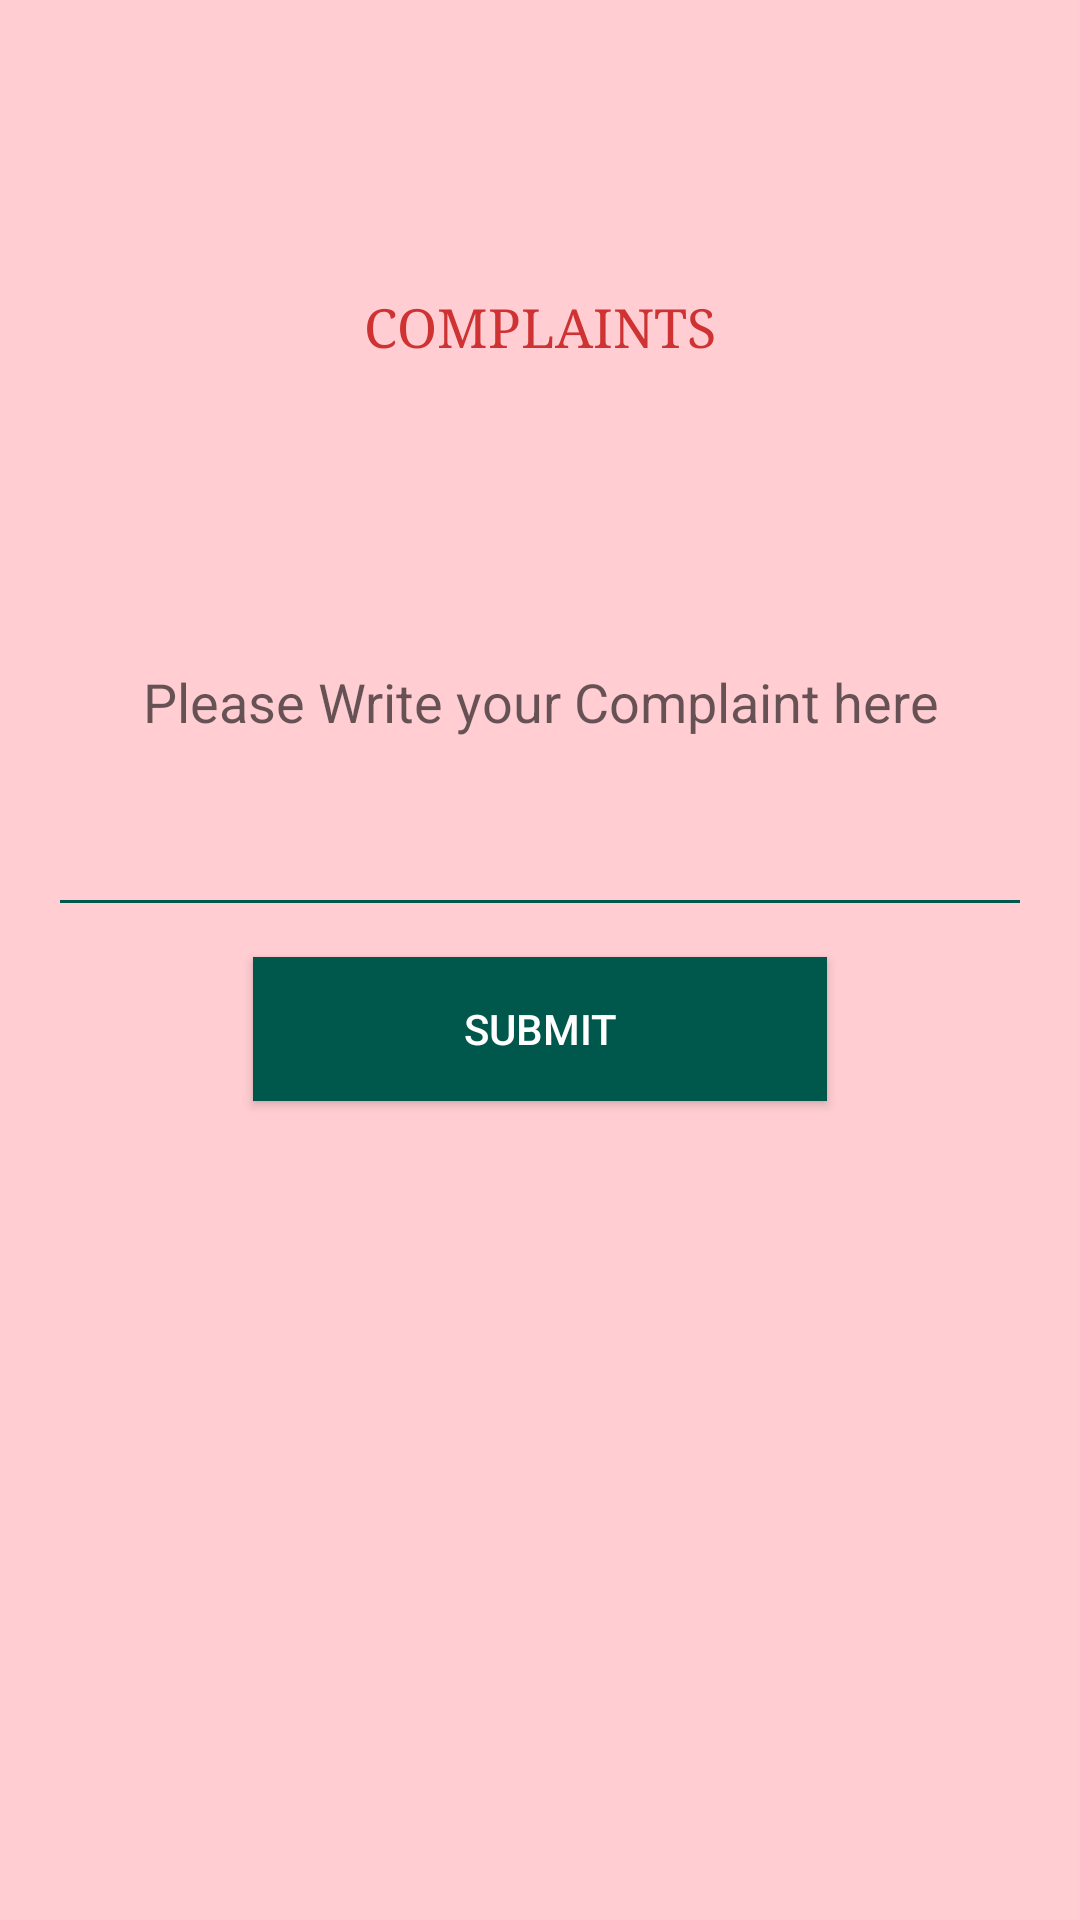

Here is an Android app screen rendered from its layout file. Give the layout XML and the strings, colors and styles it references.
<!-- AndroidManifest.xml: application theme MyTheme -->
<!-- res/layout/activity_complaints.xml -->
<?xml version="1.0" encoding="utf-8"?>
<LinearLayout xmlns:android="http://schemas.android.com/apk/res/android"
    android:layout_width="match_parent"
    android:layout_height="match_parent"
    android:background="#FFCDD2"
    android:orientation="vertical"
    android:paddingStart="16dp"
    android:paddingTop="80dp"
    android:paddingEnd="16dp">

    <Button
        android:id="@+id/contact_form_title"
        android:layout_width="wrap_content"
        android:layout_height="wrap_content"
        android:layout_gravity="center_horizontal"
        android:layout_marginBottom="16dp"
        android:layout_marginTop="5dp"
        android:background="@color/transparent"
        android:drawableTop="@drawable/complaints64"
        android:text="Complaints"
        android:textColor="#ce3232"
        android:textSize="18sp"
        android:typeface="serif" />


    <EditText
        android:layout_width="match_parent"
        android:layout_height="150dp"
        android:layout_marginBottom="10dp"
        android:layout_marginTop="10dp"
        android:id="@+id/complaint_text_box"
        android:backgroundTint="@color/colorPrimaryDark"
        android:gravity="center"
        android:hint="Please Write your Complaint here"
        android:fitsSystemWindows="true"
        android:breakStrategy="balanced"
        android:inputType="textMultiLine"
        android:singleLine="false"
        android:padding="5dp" />

    <Button
        android:layout_width="wrap_content"
        android:layout_height="wrap_content"
        android:layout_gravity="center_horizontal"
        android:background="@color/colorPrimaryDark"
        android:elevation="4dp"
        android:id="@+id/submit_complaint"
        android:paddingLeft="70dp"
        android:paddingRight="70dp"
        android:text="Submit"
        android:textColor="#fff" />
</LinearLayout>
<!-- resources referenced by this layout -->
<resources>
  <color name="colorPrimaryDark">#00574B</color>
  <color name="transparent">#00000000</color>
  <style name="MyTheme" parent="Theme.AppCompat.Light.DarkActionBar">
          <item name="colorPrimary">@color/colorPrimary</item>
          <item name="colorPrimaryDark">@color/colorPrimaryDark</item>
          <item name="colorAccent">@color/colorAccent</item>
  
          <item name="android:windowActionBarOverlay">true</item>
      </style>
  <color name="colorPrimary">#008577</color>
  <color name="colorAccent">#D81B60</color>
</resources>
